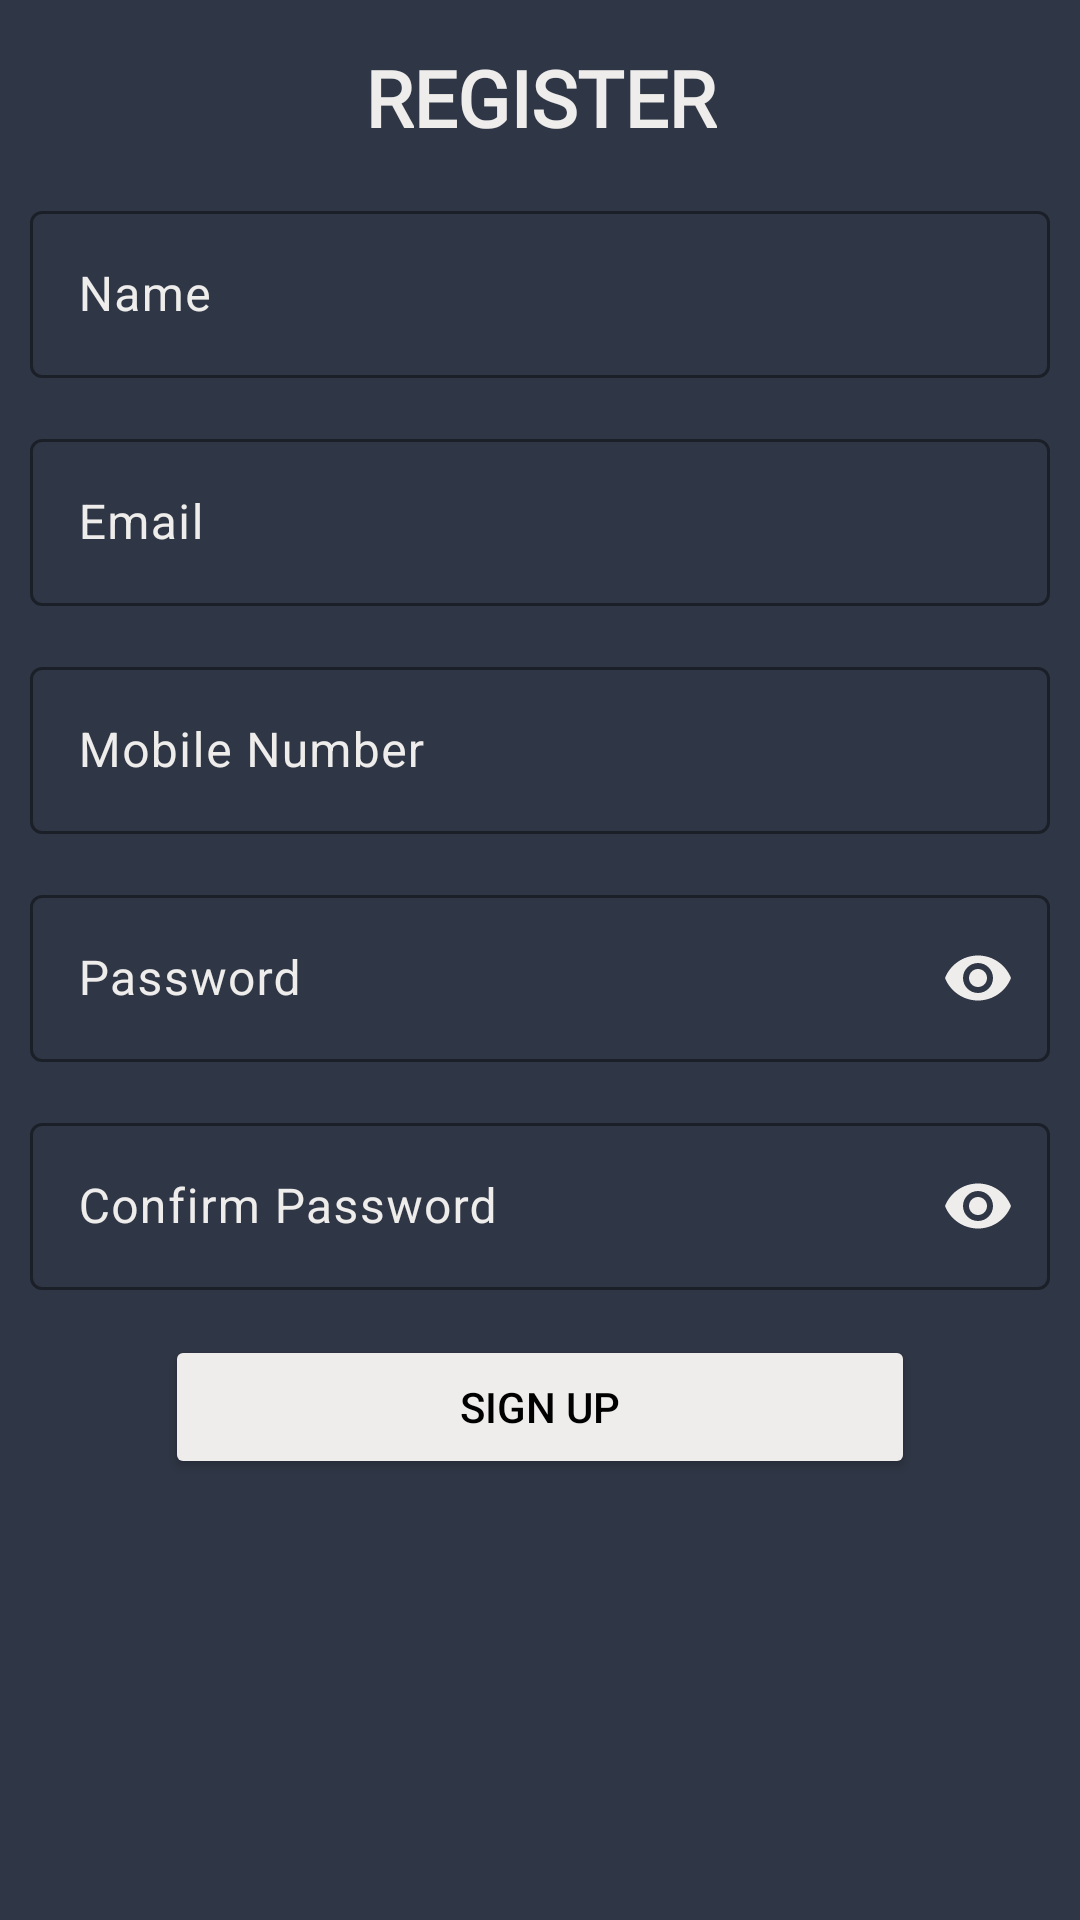

Layout XML and referenced resources for this Android screen:
<!-- AndroidManifest.xml: application theme Theme.SecureVault -->
<!-- res/layout/activity_signup.xml -->
<?xml version="1.0" encoding="utf-8"?>
<androidx.constraintlayout.widget.ConstraintLayout xmlns:android="http://schemas.android.com/apk/res/android"
    xmlns:app="http://schemas.android.com/apk/res-auto"
    xmlns:tools="http://schemas.android.com/tools"
    android:id="@+id/main"
    android:layout_width="match_parent"
    android:layout_height="match_parent"
    tools:context=".Signup">

    <TextView
        android:id="@+id/tvRegister"
        android:layout_width="match_parent"
        android:layout_height="wrap_content"
        android:text="@string/register"
        android:textSize="26sp"
        android:textStyle="bold"
        android:gravity="center"
        app:layout_constraintTop_toTopOf="parent"
        app:layout_constraintStart_toStartOf="parent"
        app:layout_constraintEnd_toEndOf="parent"
        android:layout_marginTop="@dimen/margin_top"
        android:textColor="@color/white"
        android:fontFamily="@font/montaga"
        />

    <com.google.android.material.textfield.TextInputLayout
        android:layout_width="match_parent"
        android:layout_height="wrap_content"
        android:layout_marginTop="@dimen/margin_top"
        android:layout_marginStart="@dimen/margin_start_end"
        android:layout_marginEnd="@dimen/margin_start_end"
        app:boxStrokeColor="@color/white"
        app:cursorColor="@color/white"
        app:hintTextColor="@color/white"
        android:textColorHint="@color/white"
        app:layout_constraintTop_toBottomOf="@id/tvRegister"
        app:layout_constraintStart_toStartOf="parent"
        app:layout_constraintEnd_toEndOf="parent"
        android:id="@+id/ilName"
        >

        <com.google.android.material.textfield.TextInputEditText
            android:id="@+id/etName"
            android:layout_width="match_parent"
            android:layout_height="match_parent"
            android:hint="@string/name"
            android:inputType="textPersonName"
            android:textColor="@color/white"
            />

    </com.google.android.material.textfield.TextInputLayout>

    <com.google.android.material.textfield.TextInputLayout
        android:layout_width="match_parent"
        android:layout_height="wrap_content"
        android:layout_marginTop="@dimen/margin_top"
        android:layout_marginStart="@dimen/margin_start_end"
        android:layout_marginEnd="@dimen/margin_start_end"
        app:boxStrokeColor="@color/white"
        app:cursorColor="@color/white"
        android:textColorHint="@color/white"
        app:hintTextColor="@color/white"
        app:layout_constraintTop_toBottomOf="@id/ilName"
        app:layout_constraintStart_toStartOf="parent"
        app:layout_constraintEnd_toEndOf="parent"
        android:id="@+id/ilEmail"
        >

        <com.google.android.material.textfield.TextInputEditText
            android:id="@+id/etEmail"
            android:layout_width="match_parent"
            android:layout_height="match_parent"
            android:hint="@string/email"
            android:inputType="textEmailAddress"
            android:textColor="@color/white"
            />

    </com.google.android.material.textfield.TextInputLayout>

    <com.google.android.material.textfield.TextInputLayout
        android:layout_width="match_parent"
        android:layout_height="wrap_content"
        android:layout_marginTop="@dimen/margin_top"
        android:layout_marginStart="@dimen/margin_start_end"
        android:layout_marginEnd="@dimen/margin_start_end"
        app:boxStrokeColor="@color/white"
        app:cursorColor="@color/white"
        app:hintTextColor="@color/white"
        android:textColorHint="@color/white"
        app:layout_constraintTop_toBottomOf="@id/ilEmail"
        app:layout_constraintStart_toStartOf="parent"
        app:layout_constraintEnd_toEndOf="parent"
        android:id="@+id/ilMobile"
        >

        <com.google.android.material.textfield.TextInputEditText
            android:id="@+id/etMobile"
            android:layout_width="match_parent"
            android:layout_height="match_parent"
            android:hint="@string/mobile_number"
            android:inputType="number"
            android:textColor="@color/white"
            />

    </com.google.android.material.textfield.TextInputLayout>

    <com.google.android.material.textfield.TextInputLayout
        android:layout_width="match_parent"
        android:layout_height="wrap_content"
        android:layout_marginTop="@dimen/margin_top"
        android:layout_marginStart="@dimen/margin_start_end"
        android:layout_marginEnd="@dimen/margin_start_end"
        app:boxStrokeColor="@color/white"
        app:cursorColor="@color/white"
        app:hintTextColor="@color/white"
        app:passwordToggleTint="@color/white"
        android:textColorHint="@color/white"
        app:passwordToggleEnabled="true"
        app:layout_constraintTop_toBottomOf="@id/ilMobile"
        app:layout_constraintStart_toStartOf="parent"
        app:layout_constraintEnd_toEndOf="parent"
        android:id="@+id/ilPassword"
        >

        <com.google.android.material.textfield.TextInputEditText
            android:layout_width="match_parent"
            android:layout_height="match_parent"
            android:hint="@string/password"
            android:id="@+id/etPassword"
            android:inputType="textPassword"
            android:textColor="@color/white"
            />

    </com.google.android.material.textfield.TextInputLayout>

    <com.google.android.material.textfield.TextInputLayout
        android:layout_width="match_parent"
        android:layout_height="wrap_content"
        android:layout_marginTop="@dimen/margin_top"
        android:layout_marginStart="@dimen/margin_start_end"
        android:layout_marginEnd="@dimen/margin_start_end"
        app:boxStrokeColor="@color/white"
        app:cursorColor="@color/white"
        app:hintTextColor="@color/white"
        android:textColorHint="@color/white"
        app:passwordToggleTint="@color/white"
        app:passwordToggleEnabled="true"
        app:layout_constraintTop_toBottomOf="@id/ilPassword"
        app:layout_constraintStart_toStartOf="parent"
        app:layout_constraintEnd_toEndOf="parent"
        android:id="@+id/ilCPassword"
        >
        <com.google.android.material.textfield.TextInputEditText
            android:layout_width="match_parent"
            android:layout_height="match_parent"
            android:hint="@string/confirm_password"
            android:id="@+id/etCPassword"
            android:inputType="textPassword"
            android:textColor="@color/white"
            />

    </com.google.android.material.textfield.TextInputLayout>

    <Button
        android:layout_width="250dp"
        android:layout_height="wrap_content"
        android:backgroundTint="@color/white"
        android:text="@string/sign_up"
        android:layout_marginTop="@dimen/margin_top"
        android:id="@+id/btnSignup"
        app:layout_constraintTop_toBottomOf="@id/ilCPassword"
        app:layout_constraintStart_toStartOf="parent"
        app:layout_constraintEnd_toEndOf="parent"
        android:textColor="@color/black"
        />

</androidx.constraintlayout.widget.ConstraintLayout>
<!-- resources referenced by this layout -->
<resources>
  <color name="black">#FF000000</color>
  <color name="white">#EEEDEB</color>
  <dimen name="margin_start_end">10dp</dimen>
  <dimen name="margin_top">15dp</dimen>
  <string name="confirm_password">Confirm Password</string>
  <string name="email">Email</string>
  <string name="mobile_number">Mobile Number</string>
  <string name="name">Name</string>
  <string name="password">Password</string>
  <string name="register">REGISTER</string>
  <string name="sign_up">SIGN UP</string>
  <style name="Theme.SecureVault" parent="Base.Theme.SecureVault" />
  <style name="Base.Theme.SecureVault" parent="Theme.Material3.DayNight.NoActionBar">
          
          
          <item name="android:statusBarColor">@color/action_bar_color</item>
          <item name="android:windowBackground">@color/background_color</item>
  
      </style>
  <color name="background_color">#2F3645</color>
</resources>
